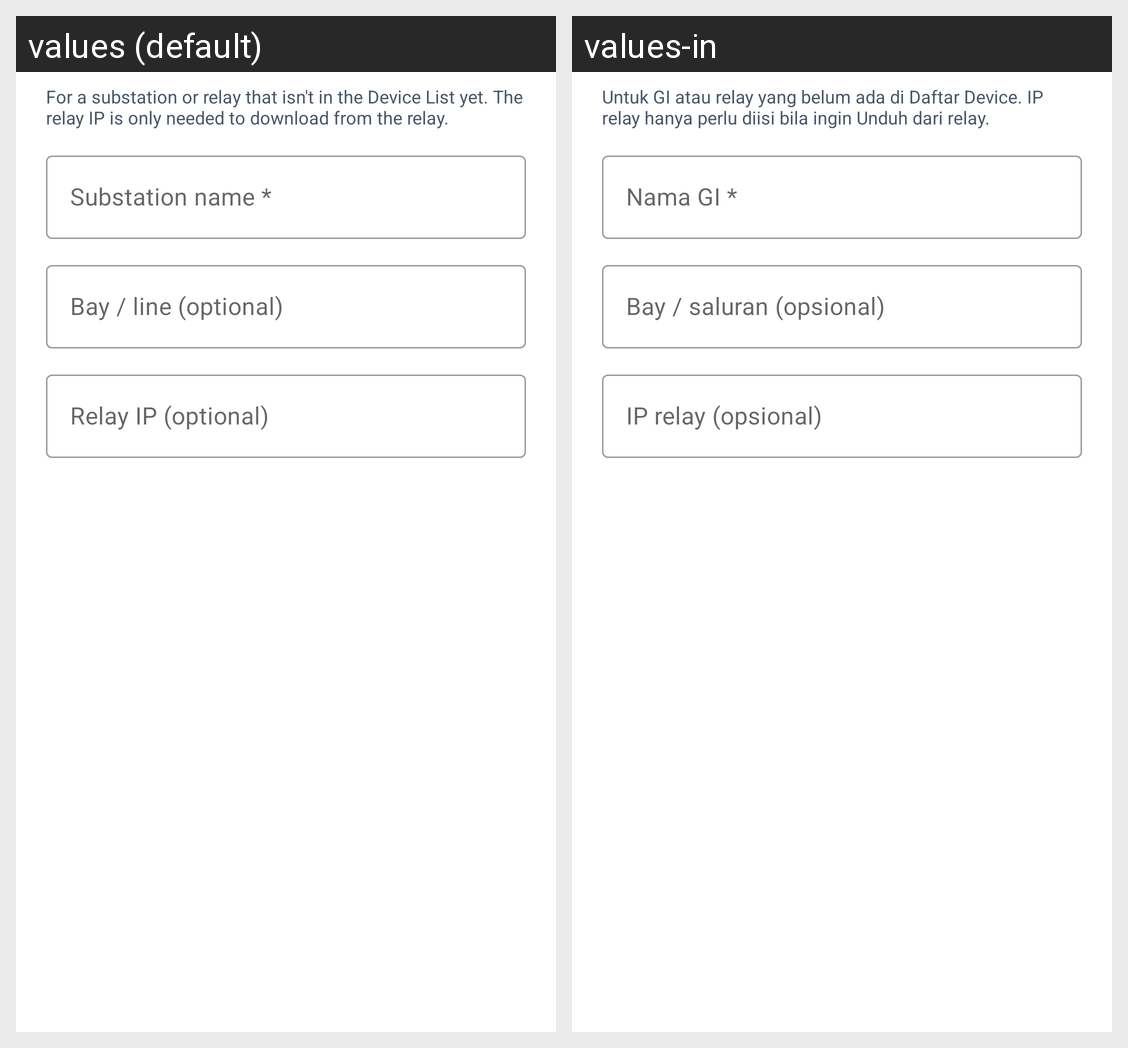

Locale-by-locale string values for the Android screen shown in this grid:
Android screen res/layout/dialog_fl_manual_end.xml rendered under 2 locales, left to right: values (default), values-in. Device: Nexus 5 (rendered at 1080×1920; each locale shown at half size, 540×960, under a caption strip naming it); theme Theme.DFRtools.
Strings drawn on this screen, with the default value and each locale's value (text and hints the layout hard-codes, and strings that could not be matched under every locale, appear in the picture but are not listed):

msg_fl_manual_hint
  values: For a substation or relay that isn't in the Device List yet. The relay IP is only needed to download from the relay.
  values-in: Untuk GI atau relay yang belum ada di Daftar Device. IP relay hanya perlu diisi bila ingin Unduh dari relay.

hint_fl_manual_gi
  values: Substation name *
  values-in: Nama GI *

hint_fl_manual_bay
  values: Bay / line (optional)
  values-in: Bay / saluran (opsional)

hint_fl_manual_ip
  values: Relay IP (optional)
  values-in: IP relay (opsional)
